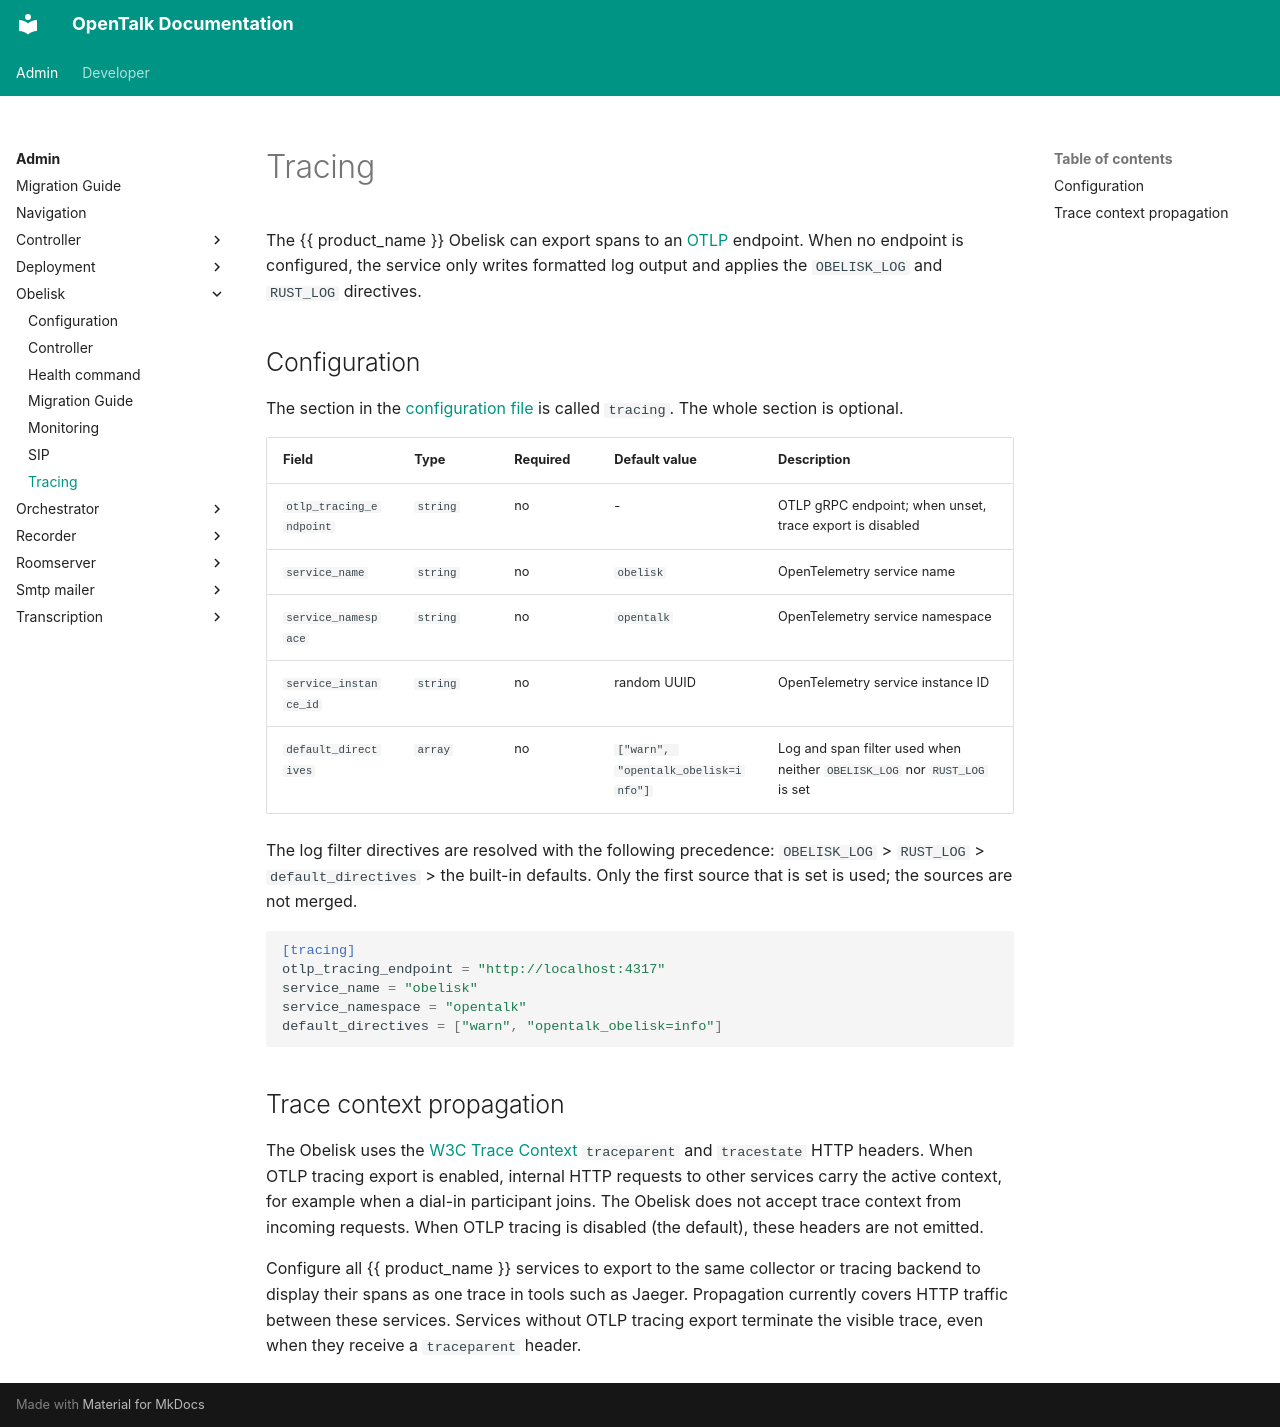

repository: opentalk-mirrors/opentalk · page: admin/obelisk/tracing/index.html · generator: mkdocs

---
title: Tracing
---

# Tracing

The {{ product_name }} Obelisk can export spans to an
[OTLP](https://opentelemetry.io/docs/specs/otlp/) endpoint. When no endpoint is
configured, the service only writes formatted log output and applies the
`OBELISK_LOG` and `RUST_LOG` directives.

## Configuration

The section in the [configuration file](configuration.md) is called `tracing`.
The whole section is optional.

| Field | Type | Required | Default value | Description |
| ----- | ---- | -------- | ------------- | ----------- |
| `otlp_tracing_endpoint` | `string` | no | - | OTLP gRPC endpoint; when unset, trace export is disabled |
| `service_name` | `string` | no | `obelisk` | OpenTelemetry service name |
| `service_namespace` | `string` | no | `opentalk` | OpenTelemetry service namespace |
| `service_instance_id` | `string` | no | random UUID | OpenTelemetry service instance ID |
| `default_directives` | `array` | no | `["warn", "opentalk_obelisk=info"]` | Log and span filter used when neither `OBELISK_LOG` nor `RUST_LOG` is set |

The log filter directives are resolved with the following precedence:
`OBELISK_LOG` > `RUST_LOG` > `default_directives` > the built-in defaults. Only
the first source that is set is used; the sources are not merged.

```toml
[tracing]
otlp_tracing_endpoint = "http://localhost:4317"
service_name = "obelisk"
service_namespace = "opentalk"
default_directives = ["warn", "opentalk_obelisk=info"]
```

## Trace context propagation

The Obelisk uses the [W3C Trace Context](https://www.w3.org/TR/trace-context-1/)
`traceparent` and `tracestate` HTTP headers. When OTLP tracing export is
enabled, internal HTTP requests to other services carry the active context, for
example when a dial-in participant joins. The Obelisk does not accept trace
context from incoming requests. When OTLP tracing is disabled (the default),
these headers are not emitted.

Configure all {{ product_name }} services to export to the same collector or
tracing backend to display their spans as one trace in tools such as Jaeger.
Propagation currently covers HTTP traffic between these services. Services
without OTLP tracing export terminate the visible trace, even when they receive
a `traceparent` header.
